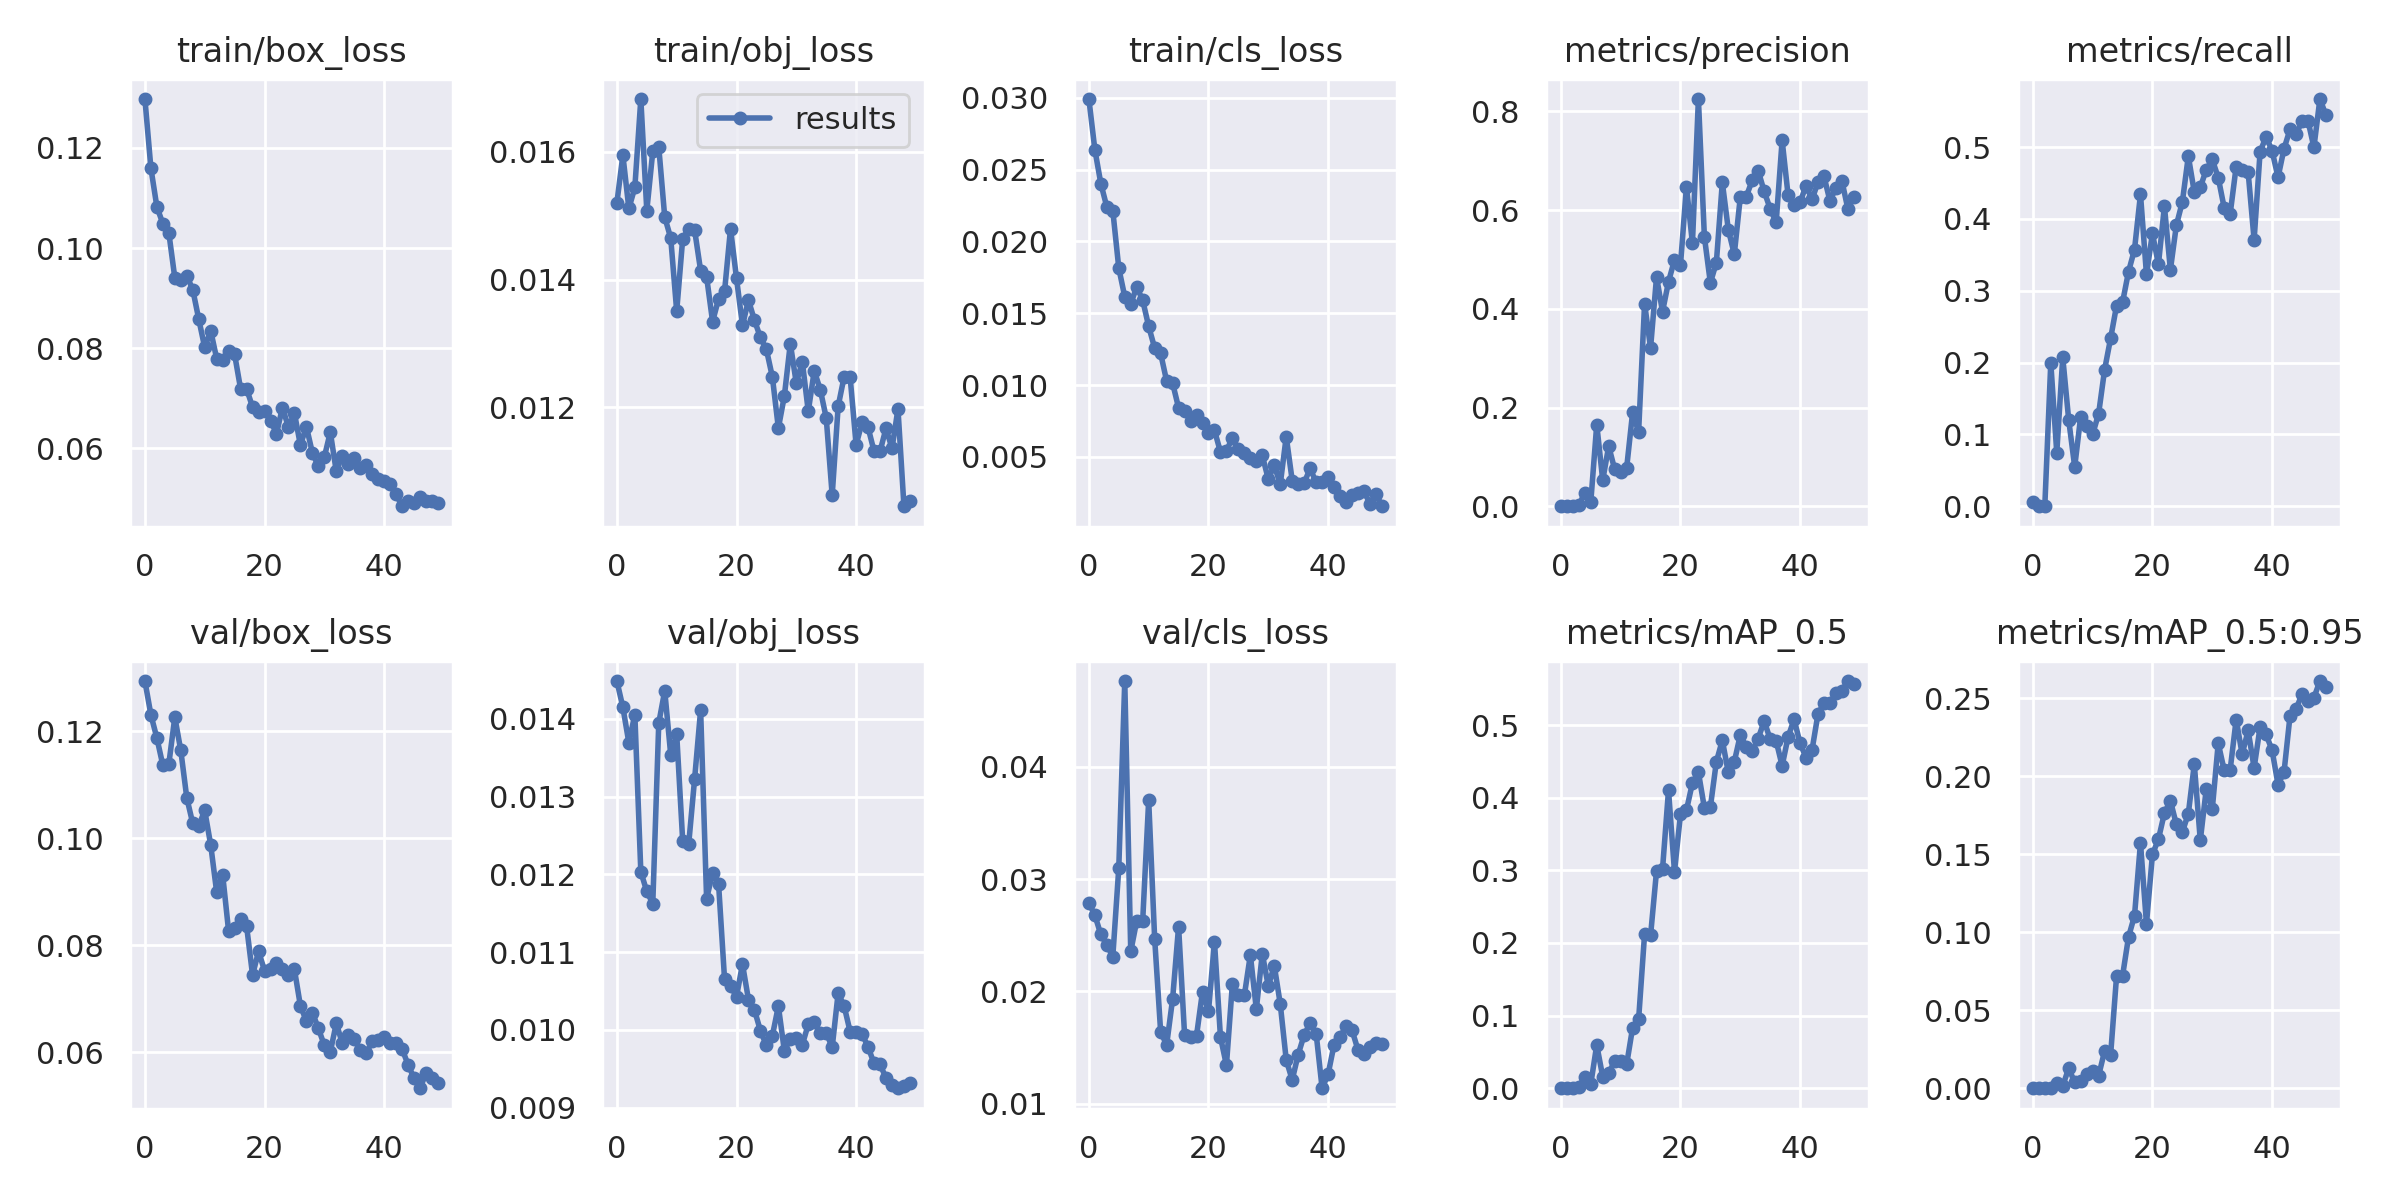

The table this chart was drawn from, first rows:
epoch, train/box_loss, train/obj_loss, train/cls_loss, metrics/precision, metrics/recall, metrics/mAP_0.5, metrics/mAP_0.5:0.95, val/box_loss, val/obj_loss, val/cls_loss, x/lr0, x/lr1, x/lr2
0, 0.1298, 0.0152, 0.02992, 4.5645e-05, 0.005495, 2.3185e-05, 2.3185e-06, 0.1293, 0.01448, 0.02788, 0.0016, 0.0016, 0.0856
1, 0.116, 0.01595, 0.02639, 0, 0, 0, 0, 0.123, 0.01415, 0.02678, 0.003235, 0.003235, 0.07024
2, 0.1082, 0.01511, 0.02403, 0, 0, 0, 0, 0.1187, 0.01369, 0.02506, 0.004802, 0.004802, 0.0548
3, 0.1049, 0.01544, 0.0224, 0.001528, 0.1998, 0.001842, 0.0003428, 0.1136, 0.01405, 0.02414, 0.006302, 0.006302, 0.0393
4, 0.103, 0.01683, 0.02215, 0.02746, 0.07432, 0.01533, 0.003497, 0.1139, 0.01203, 0.02309, 0.007735, 0.007735, 0.02373
5, 0.09404, 0.01508, 0.01815, 0.007966, 0.2074, 0.005566, 0.00155, 0.1226, 0.01178, 0.03098, 0.00901, 0.00901, 0.00901
6, 0.09355, 0.01601, 0.01615, 0.1655, 0.12, 0.05968, 0.01281, 0.1164, 0.01162, 0.04764, 0.00901, 0.00901, 0.00901
7, 0.09449, 0.01608, 0.01566, 0.0528, 0.05495, 0.01584, 0.003699, 0.1075, 0.01394, 0.02355, 0.008812, 0.008812, 0.008812
8, 0.09168, 0.01498, 0.01684, 0.1217, 0.1247, 0.02065, 0.004427, 0.1027, 0.01436, 0.02628, 0.008614, 0.008614, 0.008614
9, 0.0858, 0.01465, 0.01591, 0.0747, 0.1111, 0.03748, 0.008816, 0.1023, 0.01354, 0.0263, 0.008416, 0.008416, 0.008416
10, 0.08013, 0.0135, 0.01409, 0.07027, 0.1002, 0.03755, 0.01129, 0.1051, 0.0138, 0.03703, 0.008218, 0.008218, 0.008218
11, 0.08348, 0.01464, 0.01258, 0.07755, 0.1289, 0.03277, 0.008065, 0.09872, 0.01243, 0.02468, 0.00802, 0.00802, 0.00802
12, 0.0779, 0.01479, 0.01221, 0.1901, 0.1902, 0.08348, 0.02387, 0.08989, 0.01238, 0.01639, 0.007822, 0.007822, 0.007822
13, 0.07771, 0.01477, 0.01029, 0.1503, 0.2337, 0.09467, 0.02115, 0.09315, 0.01323, 0.01522, 0.007624, 0.007624, 0.007624
14, 0.07949, 0.01414, 0.01014, 0.4105, 0.2793, 0.2123, 0.07187, 0.08255, 0.01411, 0.01931, 0.007426, 0.007426, 0.007426
15, 0.07874, 0.01404, 0.008415, 0.3208, 0.2839, 0.2104, 0.072, 0.08328, 0.01169, 0.02576, 0.007228, 0.007228, 0.007228
16, 0.07185, 0.01334, 0.008209, 0.4645, 0.3266, 0.2994, 0.09695, 0.08481, 0.01201, 0.01614, 0.00703, 0.00703, 0.00703
17, 0.07187, 0.0137, 0.00749, 0.3942, 0.3574, 0.3017, 0.1106, 0.08356, 0.01188, 0.01591, 0.006832, 0.006832, 0.006832
18, 0.06822, 0.01381, 0.00794, 0.4547, 0.4343, 0.4103, 0.1573, 0.07441, 0.01065, 0.01604, 0.006634, 0.006634, 0.006634
19, 0.06718, 0.0148, 0.007363, 0.499, 0.3228, 0.2982, 0.1054, 0.0788, 0.01057, 0.01998, 0.006436, 0.006436, 0.006436
20, 0.06749, 0.01402, 0.006679, 0.4884, 0.3799, 0.3771, 0.1499, 0.07525, 0.01043, 0.01822, 0.006238, 0.006238, 0.006238
21, 0.06552, 0.01328, 0.006851, 0.6477, 0.3368, 0.3829, 0.1596, 0.07544, 0.01085, 0.02443, 0.00604, 0.00604, 0.00604
22, 0.06291, 0.01368, 0.005348, 0.5325, 0.4178, 0.4204, 0.1764, 0.0767, 0.01039, 0.01593, 0.005842, 0.005842, 0.005842
23, 0.06812, 0.01336, 0.005435, 0.8249, 0.3292, 0.4351, 0.1844, 0.07552, 0.01026, 0.01342, 0.005644, 0.005644, 0.005644
24, 0.0642, 0.01309, 0.00632, 0.5458, 0.3913, 0.386, 0.1691, 0.0745, 0.00999, 0.02068, 0.005446, 0.005446, 0.005446
25, 0.06702, 0.0129, 0.005526, 0.4525, 0.4238, 0.3872, 0.1642, 0.07546, 0.009801, 0.0197, 0.005248, 0.005248, 0.005248
26, 0.06061, 0.01247, 0.005269, 0.4934, 0.4874, 0.4495, 0.1761, 0.06865, 0.009928, 0.01964, 0.00505, 0.00505, 0.00505
27, 0.06433, 0.01167, 0.004899, 0.656, 0.4373, 0.4791, 0.2077, 0.06579, 0.01031, 0.02324, 0.004852, 0.004852, 0.004852
28, 0.05909, 0.01217, 0.004691, 0.5604, 0.4441, 0.4349, 0.1589, 0.0674, 0.009734, 0.01841, 0.004654, 0.004654, 0.004654
29, 0.05636, 0.013, 0.005101, 0.5105, 0.4686, 0.4495, 0.1918, 0.06445, 0.009885, 0.02335, 0.004456, 0.004456, 0.004456
30, 0.05824, 0.01237, 0.003454, 0.6257, 0.4829, 0.4861, 0.1788, 0.06126, 0.009899, 0.02046, 0.004258, 0.004258, 0.004258
31, 0.06321, 0.01272, 0.004407, 0.6271, 0.4576, 0.4703, 0.2212, 0.06005, 0.009807, 0.02229, 0.00406, 0.00406, 0.00406
32, 0.05538, 0.01194, 0.003102, 0.6603, 0.4153, 0.464, 0.2038, 0.06535, 0.01007, 0.01887, 0.003862, 0.003862, 0.003862
33, 0.05853, 0.01257, 0.006409, 0.6794, 0.4073, 0.4815, 0.2043, 0.06171, 0.0101, 0.01389, 0.003664, 0.003664, 0.003664
34, 0.05689, 0.01228, 0.003359, 0.6378, 0.473, 0.5056, 0.2364, 0.06329, 0.009967, 0.0121, 0.003466, 0.003466, 0.003466
35, 0.05811, 0.01184, 0.003117, 0.6026, 0.4686, 0.4806, 0.2142, 0.06236, 0.009964, 0.01437, 0.003268, 0.003268, 0.003268
36, 0.05611, 0.01062, 0.003195, 0.575, 0.4653, 0.4783, 0.2293, 0.0604, 0.009777, 0.01612, 0.00307, 0.00307, 0.00307
37, 0.05668, 0.01202, 0.004202, 0.7413, 0.3709, 0.444, 0.2054, 0.05976, 0.01048, 0.01717, 0.002872, 0.002872, 0.002872
38, 0.05489, 0.01248, 0.003222, 0.6295, 0.4935, 0.4837, 0.2316, 0.06204, 0.01031, 0.01624, 0.002674, 0.002674, 0.002674
39, 0.05379, 0.01247, 0.003244, 0.6101, 0.5146, 0.5081, 0.2268, 0.06228, 0.009979, 0.01136, 0.002476, 0.002476, 0.002476
40, 0.05342, 0.01141, 0.003604, 0.6157, 0.495, 0.4749, 0.2167, 0.06287, 0.009979, 0.01261, 0.002278, 0.002278, 0.002278
41, 0.05279, 0.01176, 0.002914, 0.6496, 0.4581, 0.4554, 0.1947, 0.06171, 0.009949, 0.01525, 0.00208, 0.00208, 0.00208
42, 0.05082, 0.01168, 0.00225, 0.6215, 0.4978, 0.4658, 0.2026, 0.06178, 0.009782, 0.01589, 0.001882, 0.001882, 0.001882
43, 0.04841, 0.01131, 0.001868, 0.6566, 0.5248, 0.5155, 0.2386, 0.0606, 0.009569, 0.0169, 0.001684, 0.001684, 0.001684
44, 0.04953, 0.01131, 0.002368, 0.6682, 0.518, 0.5303, 0.2429, 0.05766, 0.009557, 0.01654, 0.001486, 0.001486, 0.001486
45, 0.04902, 0.01167, 0.002456, 0.6182, 0.5358, 0.531, 0.2525, 0.05513, 0.009384, 0.01477, 0.001288, 0.001288, 0.001288
46, 0.05028, 0.01136, 0.002644, 0.6455, 0.5371, 0.5442, 0.2485, 0.05325, 0.009293, 0.01438, 0.00109, 0.00109, 0.00109
47, 0.04954, 0.01197, 0.001721, 0.6588, 0.4998, 0.5472, 0.2503, 0.05601, 0.009251, 0.01505, 0.000892, 0.000892, 0.000892
48, 0.04936, 0.01045, 0.002452, 0.6017, 0.5671, 0.5607, 0.2611, 0.05514, 0.009284, 0.01537, 0.000694, 0.000694, 0.000694
49, 0.04901, 0.01053, 0.001567, 0.6271, 0.5451, 0.5563, 0.2573, 0.05419, 0.009314, 0.0153, 0.000496, 0.000496, 0.000496
